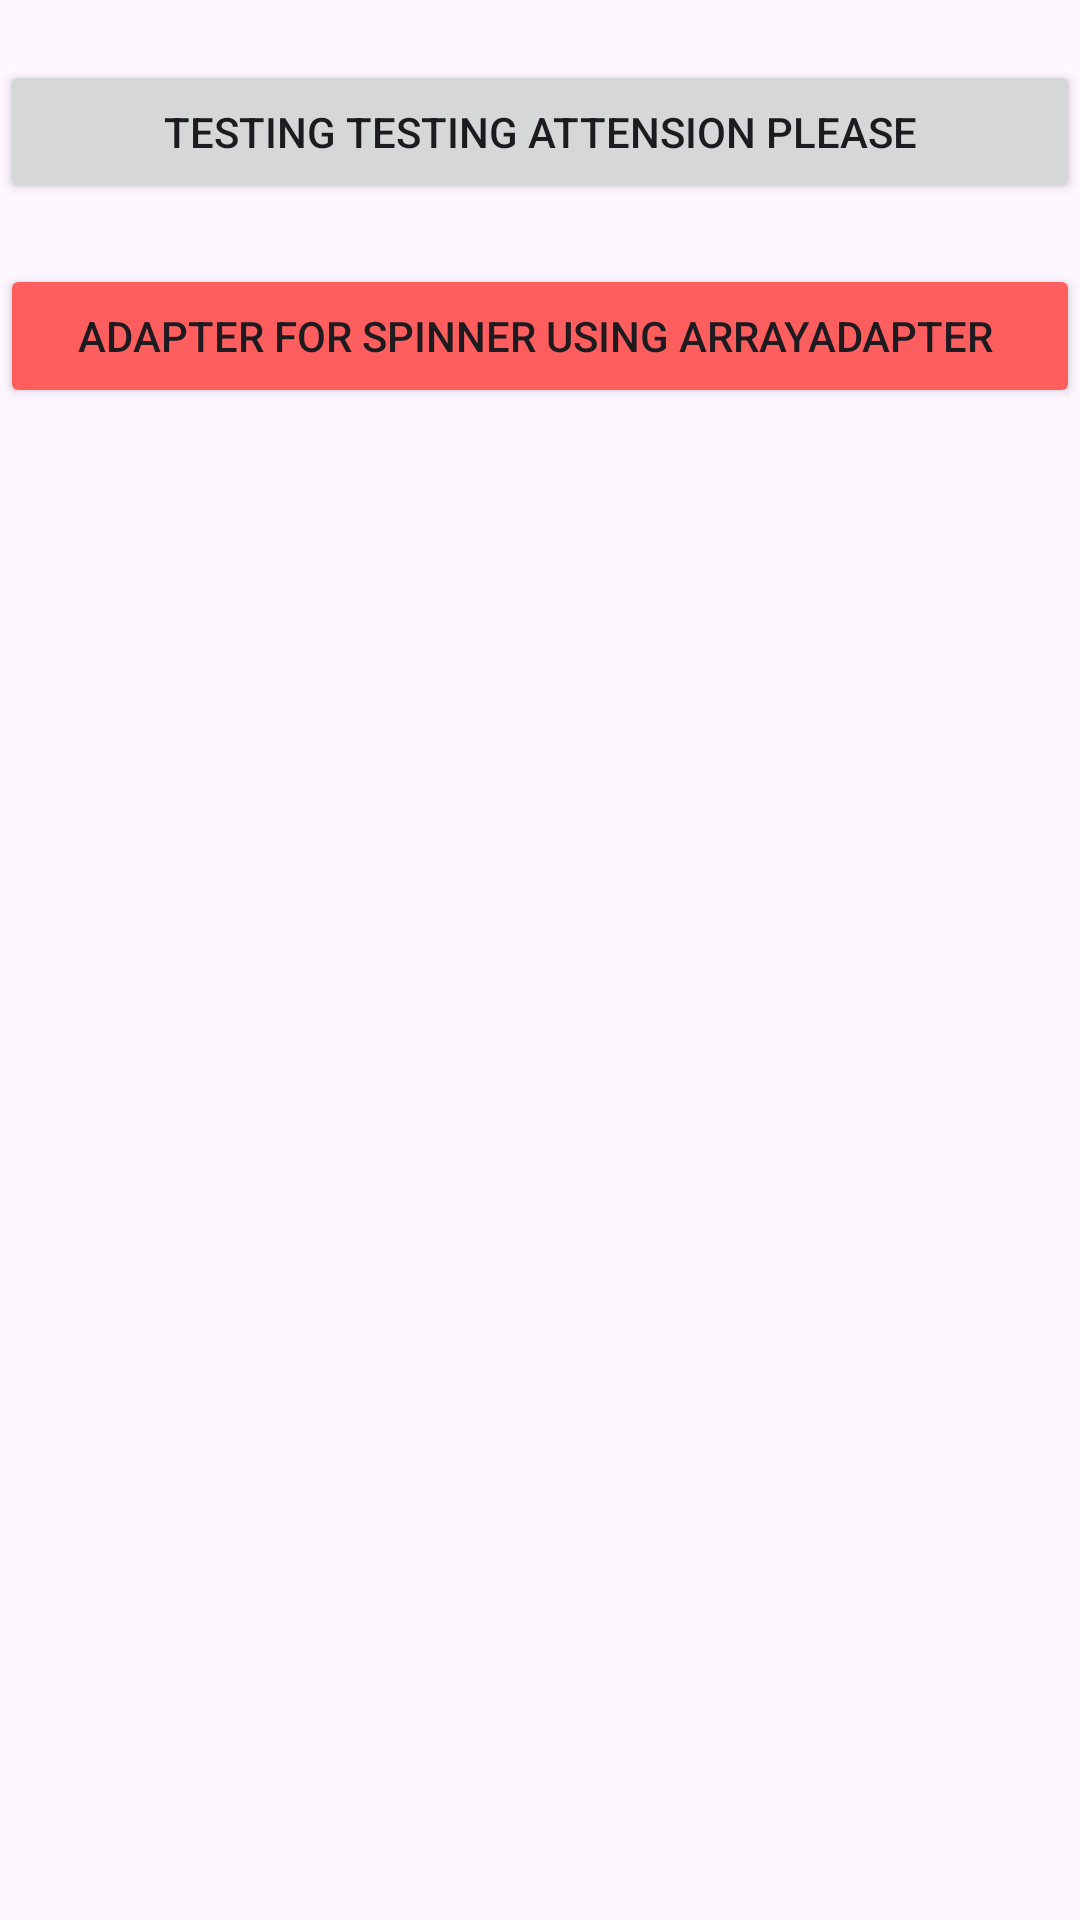

This screen was rendered from an Android layout file. Write that file and the resources it references.
<!-- AndroidManifest.xml: application theme Theme.Testing_adapter -->
<!-- res/layout/activity_main.xml -->
<?xml version="1.0" encoding="utf-8"?>
<androidx.constraintlayout.widget.ConstraintLayout xmlns:android="http://schemas.android.com/apk/res/android"
    xmlns:app="http://schemas.android.com/apk/res-auto"
    xmlns:tools="http://schemas.android.com/tools"
    android:layout_width="match_parent"
    android:layout_height="match_parent"
    tools:context=".MainActivity">

    <LinearLayout
        android:layout_width="match_parent"
        android:layout_height="match_parent"
        android:orientation="vertical">

        <Button
            android:id="@+id/btn_test1"
            android:layout_width="match_parent"
            android:layout_height="wrap_content"
            android:layout_marginTop="20dp"
            android:text="testing testing attension please" />

        <Button
            android:id="@+id/btn_spinner_1"
            android:layout_width="match_parent"
            android:layout_height="wrap_content"
            android:layout_marginTop="20dp"
            android:backgroundTint="#FF5E5E"
            android:text="Adapter for spinner using ArrayAdapter " />

    </LinearLayout>
</androidx.constraintlayout.widget.ConstraintLayout>
<!-- resources referenced by this layout -->
<resources>
  <style name="Theme.Testing_adapter" parent="Base.Theme.Testing_adapter" />
  <style name="Base.Theme.Testing_adapter" parent="Theme.Material3.DayNight.NoActionBar">
          
          
      </style>
</resources>
